Run: headless pygame with SDL's dummy video driver; simulated clock (each Clock.tick advances the game by its frame time, no real sleeping); random seed 0; keys injected as events and as key.get_pressed() state; mouse plan: one left click at the window centre at the start of phase 2, then a move to the lower-right quarter at the start of phase 3.
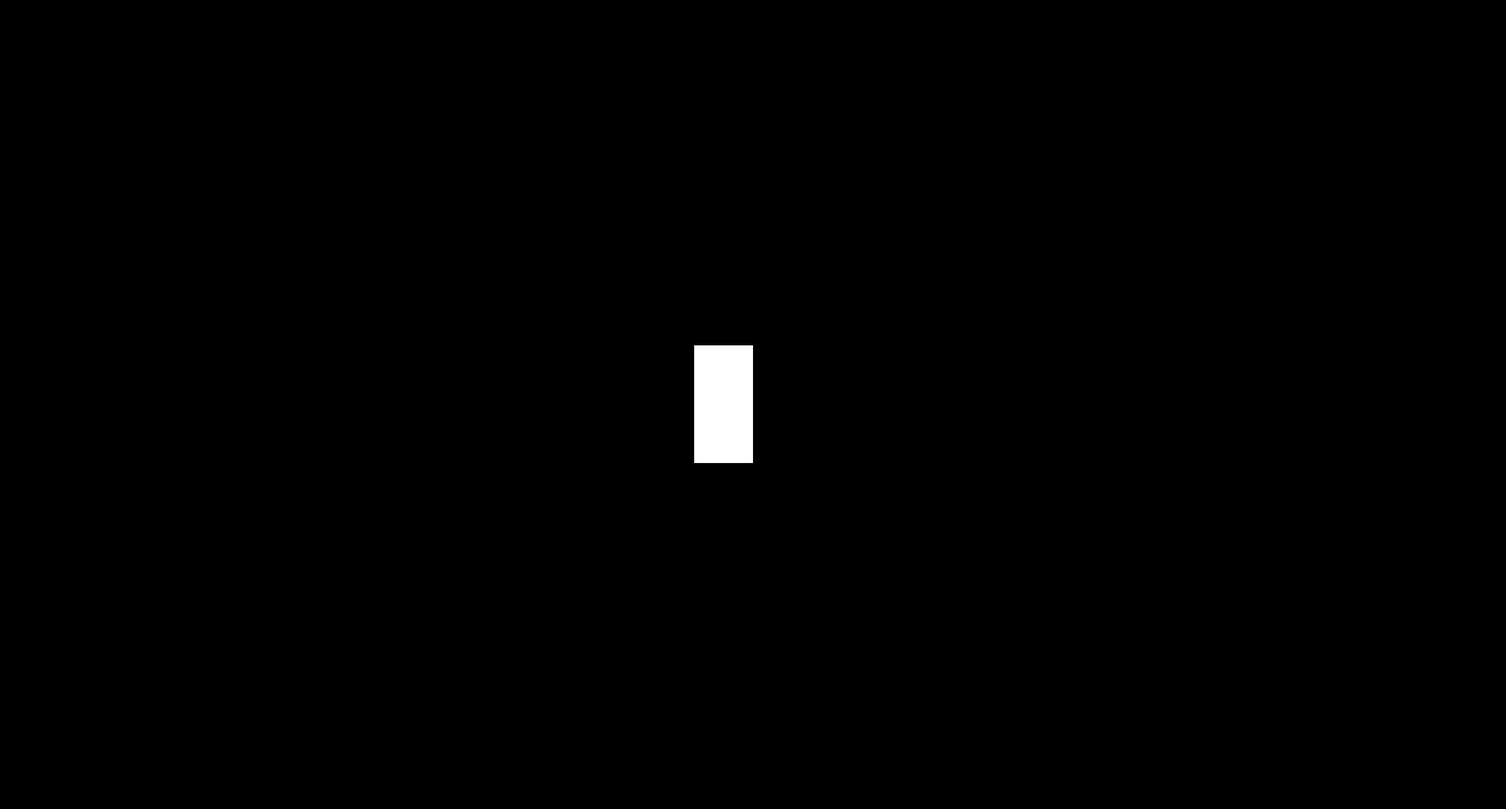
Frame 1 of 4 · flips 1–60 · no input
Frame 2 of 4 · flips 61–180 · clicked the window centre · tapped SPACE, RETURN · held RIGHT (→), D · screen unchanged from frame 1, image omitted
Frame 3 of 4 · flips 181–300 · moved the mouse to the lower-right quarter · held DOWN (↓), S · screen unchanged from frame 2, image omitted
Frame 4 of 4 · flips 301–420 · held LEFT (←), A, UP (↑), W · screen unchanged from frame 3, image omitted

The pygame program that drew these frames:

#Tic Tac Toe function / game
import pygame
import random

class Button: 
    def __init__(self, x, y, width, height, text, color, hover_color): 
        self.rect = pygame.Rect(x, y, width, height) 
        self.text = text 
        self.color = color 
        self.hover_color = hover_color 
        self.font = pygame.font.Font(None, 36) 
 
    def draw(self, surface): 
        # Change color on hover 
        mouse_pos = pygame.mouse.get_pos() 
        if self.rect.collidepoint(mouse_pos): 
            pygame.draw.rect(surface, self.hover_color, self.rect) 
        else: 
            pygame.draw.rect(surface, self.color, self.rect) 
         
        # Render text 
        text_surface = self.font.render(self.text, True, "Black") 
        text_rect = text_surface.get_rect(center=self.rect.center) 
        surface.blit(text_surface, text_rect) 
 
    def is_clicked(self): 
        mouse_click = pygame.mouse.get_pressed() 
        if mouse_click[0] and self.rect.collidepoint(pygame.mouse.get_pos()): 
            return True 
        return False

pygame.init()
screen = pygame.display.set_mode((2560, 1375))
clock = pygame.time.Clock()
tic_button_2 = Button((screen.get_width() / 2) - 100, (screen.get_height() / 2), 100, 100, "", "White", "White")
tic_button_5 = Button((screen.get_width() / 2) - 100, (screen.get_height() / 2) - 100, 100, 100, "", "White", "White")

running = True
dt = 0
while running:
    for event in pygame.event.get():
        if event.type == pygame.QUIT:
            running = False
    screen.fill("black")
    tic_button_5.draw(screen)
    tic_button_2.draw(screen)
    pygame.display.flip()
    dt = clock.tick(120) / 1000
